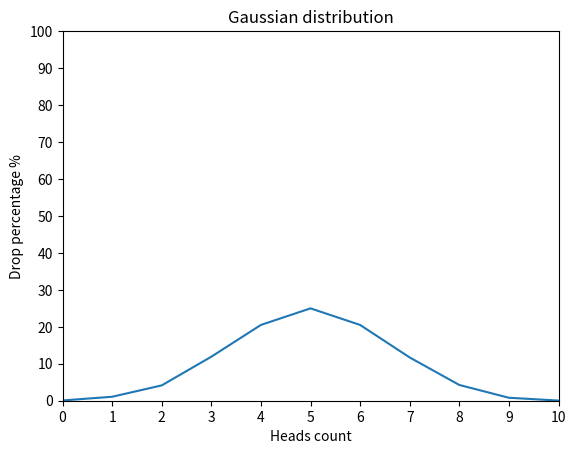

Here is the Python script that generated this plot:
import random
import matplotlib.pyplot as plt


def flip_coin():
    flips = 10
    quantity_experiment = 10000
    experiment_result = {flip: 0 for flip in range(flips + 1)}
    for _ in range(quantity_experiment):
        flips_result = {"head": 0, "tail": 0}
        for flip in range(flips):
            flips_result[random.choice(("head", "tail"))] += 1
        experiment_result[flips_result["head"]] += 1

    for frequency, value in experiment_result.items():
        experiment_result[frequency] = round(
            (value / quantity_experiment) * 100, 2)

    return experiment_result


def draw_gaussian_distribution_graph():
    graph = flip_coin()

    fig, axes = plt.subplots()
    plt.ylim([0, 100])
    plt.xlim([0, 10])
    plt.xticks(list(range(11)))
    plt.yticks(list(range(0, 101, 10)))
    plt.plot(*zip(*graph.items()))

    plt.title("Gaussian distribution")
    axes.set_xlabel("Heads count")
    axes.set_ylabel("Drop percentage %")

    plt.show()


if __name__ == "__main__":
    print(flip_coin())
    draw_gaussian_distribution_graph()
